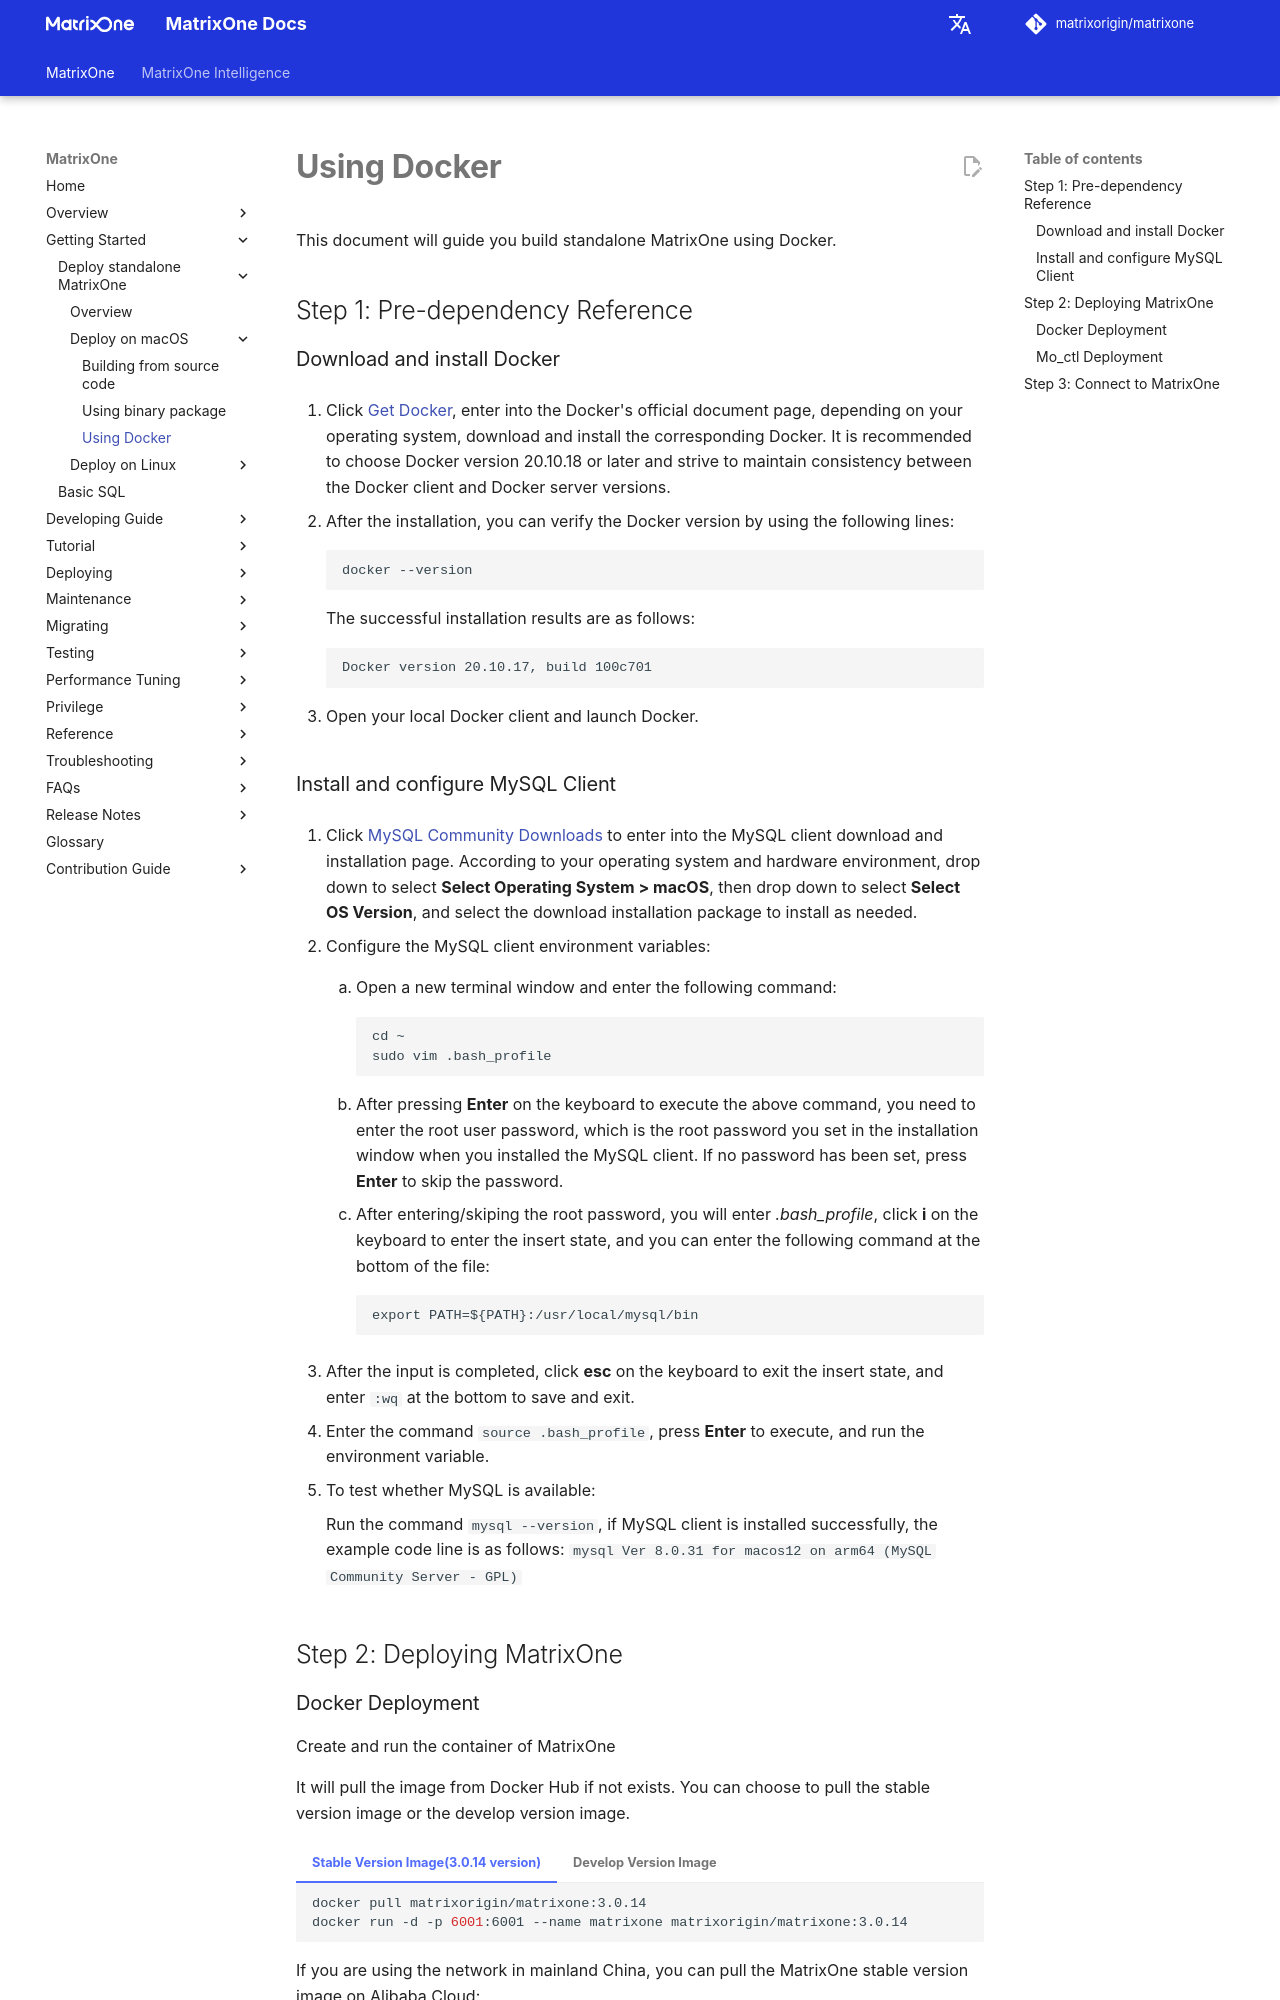

repository: matrixorigin/matrixorigin.io · page: dev/MatrixOne/Get-Started/install-on-macos/install-on-macos-method3/index.html · generator: mkdocs

# **Using Docker**

This document will guide you build standalone MatrixOne using Docker.

## Step 1: Pre-dependency Reference

### Download and install Docker

1. Click <a href="https://docs.docker.com/get-docker/" target="_blank">Get Docker</a>, enter into the Docker's official document page, depending on your operating system, download and install the corresponding Docker.  It is recommended to choose Docker version 20.10.18 or later and strive to maintain consistency between the Docker client and Docker server versions.

2. After the installation, you can verify the Docker version by using the following lines:

    ```
    docker --version
    ```

    The successful installation results are as follows:

    ```
    Docker version 20.10.17, build 100c701
    ```

3. Open your local Docker client and launch Docker.

### Install and configure MySQL Client

1. Click <a href="https://dev.mysql.com/downloads/mysql" target="_blank">MySQL Community Downloads</a> to enter into the MySQL client download and installation page. According to your operating system and hardware environment, drop down to select **Select Operating System > macOS**, then drop down to select **Select OS Version**, and select the download installation package to install as needed.

2. Configure the MySQL client environment variables:

     1. Open a new terminal window and enter the following command:

         ```
         cd ~
         sudo vim .bash_profile
         ```

     2. After pressing **Enter** on the keyboard to execute the above command, you need to enter the root user password, which is the root password you set in the installation window when you installed the MySQL client. If no password has been set, press **Enter** to skip the password.

     3. After entering/skiping the root password, you will enter *.bash_profile*, click **i** on the keyboard to enter the insert state, and you can enter the following command at the bottom of the file:

        ```
        export PATH=${PATH}:/usr/local/mysql/bin
        ```

3. After the input is completed, click **esc** on the keyboard to exit the insert state, and enter `:wq` at the bottom to save and exit.

4. Enter the command `source .bash_profile`, press **Enter** to execute, and run the environment variable.

5. To test whether MySQL is available:

    Run the command `mysql --version`, if MySQL client is installed successfully, the example code line is as follows: `mysql  Ver 8.0.31 for macos12 on arm64 (MySQL Community Server - GPL)`

## Step 2: Deploying  MatrixOne
